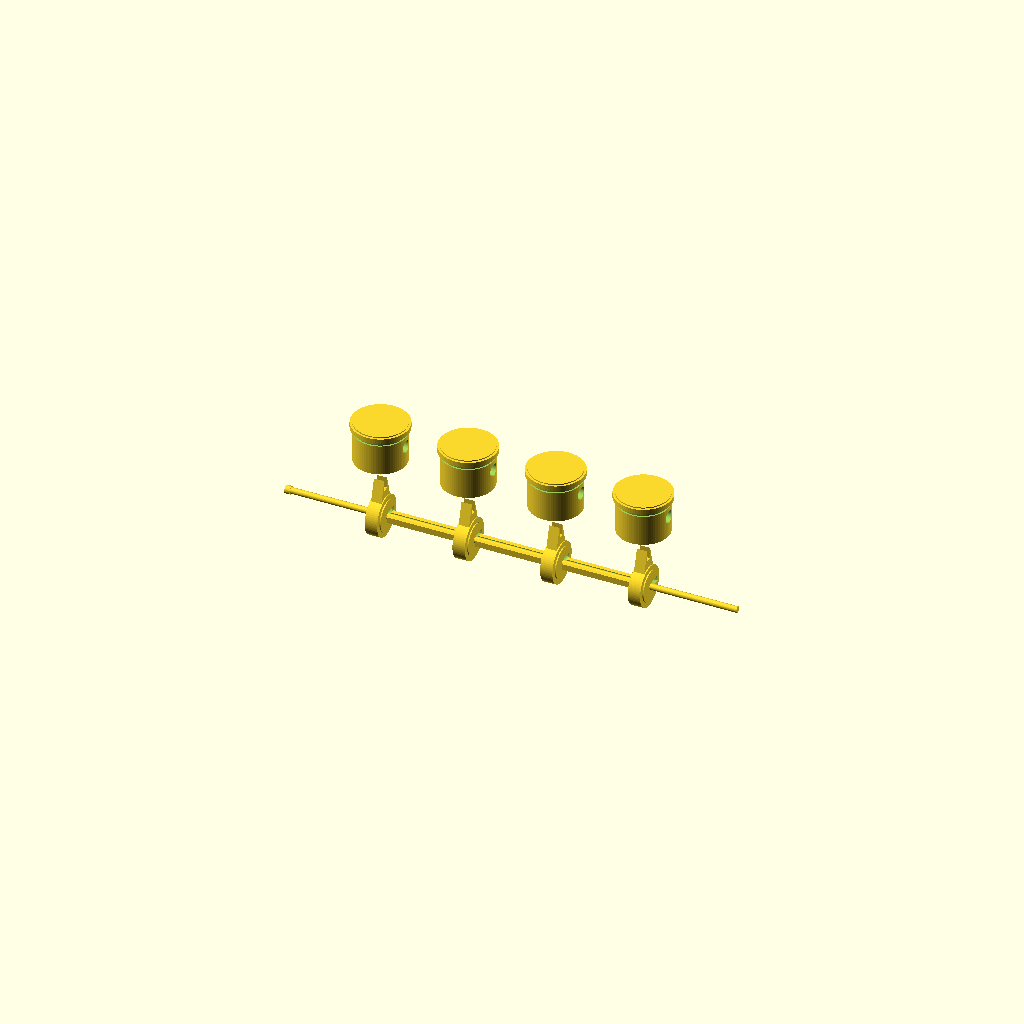
Cell 1 — every parameter at its default value.
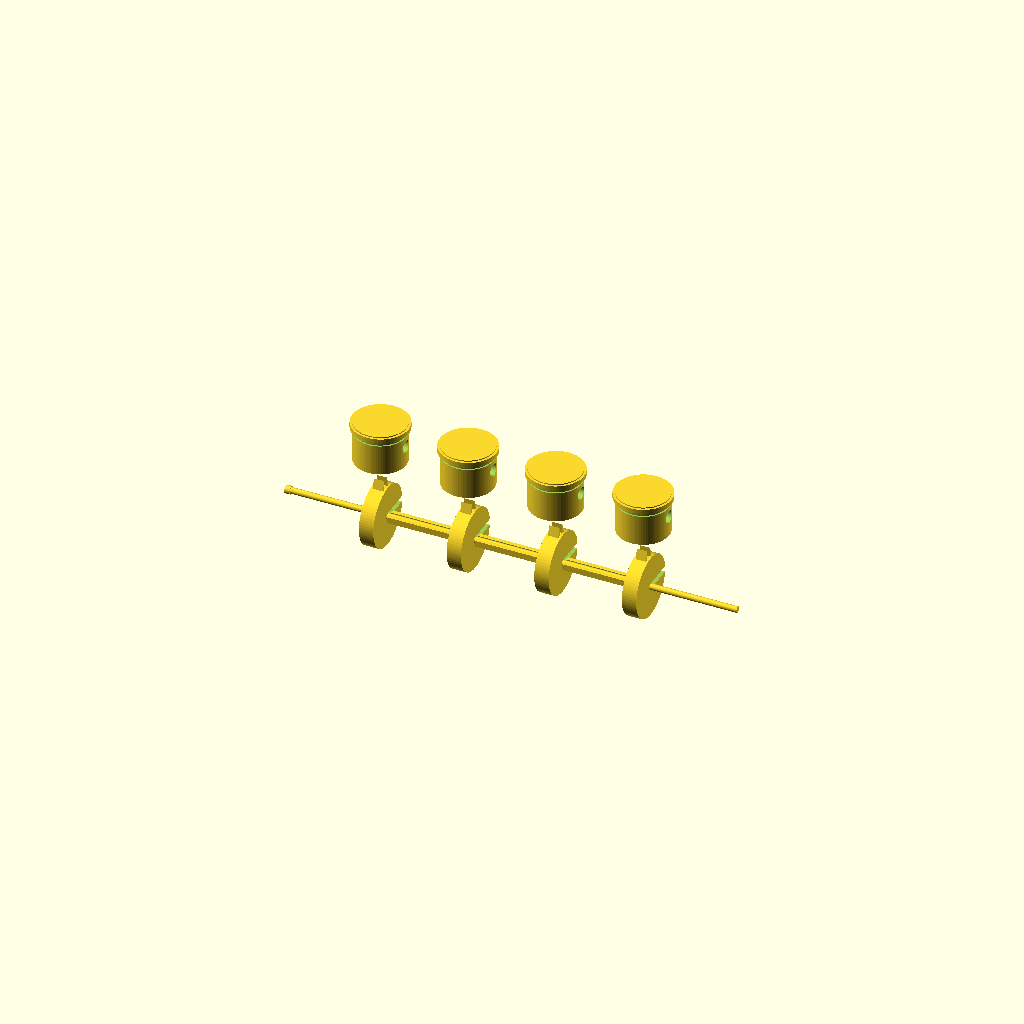
Cell 2: boss_dia = 60 (everything else at default).
All cells are drawn from one camera (rotation 55°, 0°, 25°, orthographic, colour scheme Cornfield), so only the parameter changes between them.
Source of the model, projects/P3D-Bench/demo/spatial_live_v1/assets/3619a2fbc59abdf616445223679b52ca4d5c668bfb2c32369d1298d910276489.scad:
// ============================================================
//  Four-piston / connecting-rod / disc-bossed shaft assembly
//  Units: millimetres
// ============================================================

$fn = 72;

/* ---------- shaft bar ---------- */
shaft_len   = 438;
shaft_dia   = 6;
boss_dia    = 30;
boss_thk    = 14;
boss_slot_w = 6;

/* ---------- bushing ---------- */
bushing_od  = 8;
bushing_id  = 6;
bushing_len = 5;

/* ---------- piston ---------- */
piston_dia   = 50;
piston_h     = 40;
skirt_bore   = 40;
skirt_bore_h = 28;              // depth of the lower skirt bore
crown_pocket = 30;              // blind pocket under the crown
crown_thk    = 6;               // material left under the crown
pin_dia      = 12;
groove_w     = 3;               // ring groove
groove_d     = 1.5;
groove_z     = 30;              // from skirt opening

/* ---------- spacer ring ---------- */
spacer_od = 54.56;
spacer_id = 50.2;
spacer_h  = 5;
spacer_z  = 34;                 // from skirt opening

/* ---------- connecting rod ---------- */
rod_big_od   = 40;
rod_big_id   = boss_dia + 0.4;
rod_big_thk  = 12;
rod_thk      = 10;
rod_small_od = 26;
rod_small_id = pin_dia;
rod_len      = 80;              // shaft axis -> wrist-pin axis

/* ---------- layout ---------- */
piston_offset  = rod_len;                     // shaft axis -> piston centre
piston_spacing = 85;
px             = [-1.5, -0.5, 0.5, 1.5] * piston_spacing;   // four stations
piston_base_z  = piston_offset - piston_h/2;  // skirt opening height

// ------------------------------------------------------------
// Piston: local origin at skirt opening, axis +Z toward the crown
// ------------------------------------------------------------
module piston() {
    difference() {
        cylinder(h = piston_h, r = piston_dia/2);

        // lower skirt bore
        translate([0,0,-1])
            cylinder(h = skirt_bore_h + 1, r = skirt_bore/2);

        // blind pocket beneath the crown
        translate([0,0,skirt_bore_h])
            cylinder(h = piston_h - crown_thk - skirt_bore_h, r = crown_pocket/2);

        // circumferential ring groove
        translate([0,0,groove_z])
            rotate_extrude()
                translate([piston_dia/2 - groove_d, 0])
                    square([groove_d + 1, groove_w]);

        // transverse wrist-pin bore (full width)
        translate([0,0,piston_h/2]) rotate([0,90,0])
            cylinder(h = piston_dia + 4, r = pin_dia/2, center = true);
    }
}

// ------------------------------------------------------------
// Spacer ring (sits on the piston barrel near the crown)
// ------------------------------------------------------------
module spacer_ring() {
    difference() {
        cylinder(h = spacer_h, r = spacer_od/2);
        translate([0,0,-0.5]) cylinder(h = spacer_h + 1, r = spacer_id/2);
    }
}

// ------------------------------------------------------------
// Connecting rod: big-end centre at origin, rod along +Z,
// thickness along X (big-end eye rides on a disc boss)
// ------------------------------------------------------------
module conrod() {
    // big-end eye
    rotate([0,90,0]) difference() {
        cylinder(h = rod_big_thk, r = rod_big_od/2, center = true);
        cylinder(h = rod_big_thk + 2, r = rod_big_id/2, center = true);
    }

    // shank: 2D profile in the Y-Z plane, extruded along X,
    // with a central lightening slot (I-beam / forked look)
    translate([rod_thk/2, 0, 0]) rotate([0,-90,0])
        linear_extrude(rod_thk)
            difference() {
                polygon([[18,-9],[18,9],[70,-6],[70,6]]);
                polygon([[28,-3],[58,-3],[58,3],[28,3]]);
            }

    // small-end eye (wrist pin)
    translate([0,0,rod_len]) rotate([0,90,0]) difference() {
        cylinder(h = rod_thk, r = rod_small_od/2, center = true);
        cylinder(h = rod_thk + 2, r = rod_small_id/2, center = true);
    }
}

// ------------------------------------------------------------
// Shaft bar: backbone rod, end bushing, disc bosses, bracket arms
// ------------------------------------------------------------
module shaft_bar() {
    // backbone rod
    rotate([0,90,0]) cylinder(h = shaft_len, r = shaft_dia/2, center = true);

    // bushing at the -X end
    translate([-shaft_len/2, 0, 0]) rotate([0,90,0])
        difference() {
            cylinder(h = bushing_len, r = bushing_od/2);
            translate([0,0,-0.5]) cylinder(h = bushing_len + 1, r = bushing_id/2);
        }

    // disc bosses with a narrow radial slot
    for (i = [0:3])
        translate([px[i], 0, 0]) difference() {
            rotate([0,90,0]) cylinder(h = boss_thk, r = boss_dia/2, center = true);
            translate([0, boss_dia/2 - 2.5, 0])
                cube([boss_thk + 2, boss_dia - 5, boss_slot_w], center = true);
        }

    // short rectangular bracket arms linking the bosses
    for (i = [0:2]) {
        x0 = px[i]     + boss_thk/2 + 2;
        x1 = px[i + 1] - boss_thk/2 - 2;
        translate([(x0 + x1)/2, 0, 0]) difference() {
            cube([x1 - x0, 12, 6], center = true);
            translate([0, 0, 3]) cube([x1 - x0 + 2, 4, 6], center = true);   // slot
        }
    }
}

// ------------------------------------------------------------
// Assembly
// ------------------------------------------------------------
union() {
    shaft_bar();

    for (i = [0:3]) {
        // piston + spacer ring
        translate([px[i], 0, piston_base_z]) {
            piston();
            translate([0, 0, spacer_z]) spacer_ring();
        }
        // connecting rod from the disc boss up into the skirt bore
        translate([px[i], 0, 0]) conrod();
    }
}
Parameter table extracted from the source (name, type, default, range or options):
shaft_len: number, default 438
shaft_dia: number, default 6
boss_dia: number, default 30
boss_thk: number, default 14
boss_slot_w: number, default 6
bushing_od: number, default 8
bushing_id: number, default 6
bushing_len: number, default 5
piston_dia: number, default 50
piston_h: number, default 40
skirt_bore: number, default 40
skirt_bore_h: number, default 28
crown_pocket: number, default 30
crown_thk: number, default 6
pin_dia: number, default 12
groove_w: number, default 3
groove_d: number, default 1.5
groove_z: number, default 30
spacer_od: number, default 54.56
spacer_id: number, default 50.2
spacer_h: number, default 5
spacer_z: number, default 34
rod_big_od: number, default 40
rod_big_thk: number, default 12
rod_thk: number, default 10
rod_small_od: number, default 26
rod_len: number, default 80
piston_spacing: number, default 85
